Run: headless pygame with SDL's dummy video driver; simulated clock (each Clock.tick advances the game by its frame time, no real sleeping); random seed 0; keys injected as events and as key.get_pressed() state; mouse plan: one left click at the window centre at the start of phase 2, then a move to the lower-right quarter at the start of phase 3.
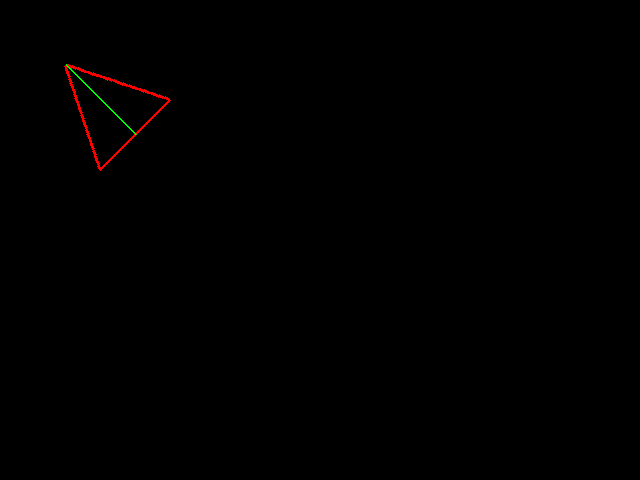
Frame 1 of 4 · flips 1–60 · no input
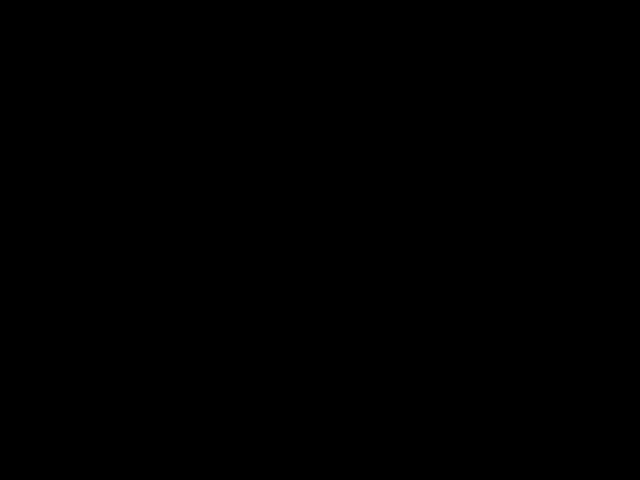
Frame 2 of 4 · flips 61–180 · clicked the window centre · tapped SPACE, RETURN · held RIGHT (→), D
Frame 3 of 4 · flips 181–300 · moved the mouse to the lower-right quarter · held DOWN (↓), S · screen unchanged from frame 2, image omitted
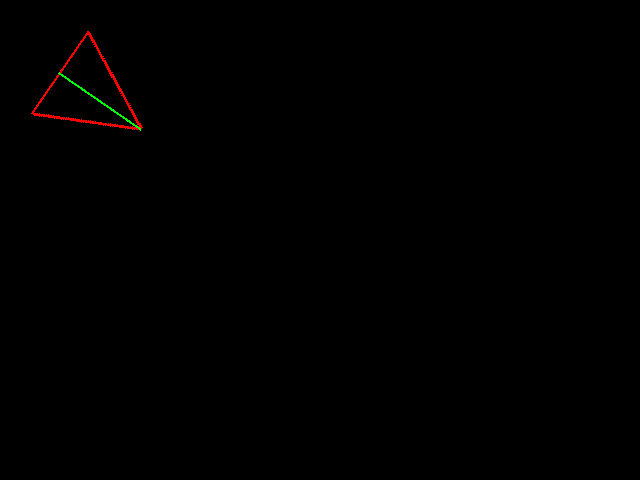
Frame 4 of 4 · flips 301–420 · held LEFT (←), A, UP (↑), W

The pygame program that drew these frames:

'''
mouse position angle. move
'''

import pygame
from pygame import Surface
import os, sys
import math

bExit = False

RED=(255,0,0)
GREEN=(0,255,0)
BLUE=(0,0,255)
BLACK=(0,0,0)

pygame.init()
pad = pygame.display.set_mode( (640,480))
pygame.display.set_caption('test')

user = Surface((100,100))
pygame.draw.polygon(user, RED, [(0,0), (100,50), (0,100)], 3)
pygame.draw.line(user, GREEN, (100,50), (0, 50), 2)
user.set_colorkey(BLACK)
pos = user.get_rect()
pos.centerx = 100
pos.centery = 100
print('pos (rect)= ', pos, ' current angle=0')

def rot_center2(image, angle):
    """rotate an image while keeping its center and size. 크기 유지. """
    orig_rect = image.get_rect()
    rot_image = pygame.transform.rotate(image, angle)
    rot_rect = orig_rect.copy()
    rot_rect.center = rot_image.get_rect().center
    rot_image = rot_image.subsurface(rot_rect).copy()
    return rot_image

def rot_center(image, rect, angle):
    """rotate an image while keeping its center. 크기 잘림."""
    rot_image = pygame.transform.rotate(image, angle)
    rot_rect = rot_image.get_rect(center=rect.center)
    return rot_image, rot_rect


clock = pygame.time.Clock()
speed = 10
while not bExit:
    for event in pygame.event.get():
        if event.type == pygame.QUIT:
            bExit=True
        elif event.type == pygame.KEYDOWN:
            if event.key == pygame.K_ESCAPE:
                bExit=True
        elif event.type == pygame.MOUSEBUTTONDOWN:
            pass
        elif event.type == pygame.MOUSEBUTTONUP:
            pass

    key = pygame.key.get_pressed()
    if key[pygame.K_a]:
        pos.centerx -= speed
    if key[pygame.K_d]:
        pos.centerx += speed
    if key[pygame.K_w]:
        pos.centery -= speed
    if key[pygame.K_s]:
        pos.centery += speed


    pad.fill(BLACK)

    mousepos = pygame.mouse.get_pos()
    # print('mousepos=', mousepos)
    angle = math.atan2(pos.centery - mousepos[1], mousepos[0] - pos.centerx)
    print('angle=', angle)
    # 각도는 라디안 0~pi, -pi, 0
    # user는 x축 방향 0도 기준으로 있음. user를 angle만큼 CCW로 회전.

    # degree로 변환 필요.
    # img = pygame.transform.rotate(user, angle*180/math.pi)
    img, rect = rot_center(user, user.get_rect(), angle*180/math.pi)
    # img = rot_center2(user, angle*180/math.pi)
    # pad.blit(img, (pos.x, pos.y) )
    rect.centerx += pos.x
    rect.centery += pos.y
    pad.blit(img, (rect.x, rect.y))

    mousedown = pygame.mouse.get_pressed()

    # 마우스 다운 상태면 선을 그림.
    if mousedown[0]:
        pygame.draw.line(pad, BLUE, mousepos, rect.center)

    # pad.blit(user, (pos.x, pos.y) )
    pygame.display.flip()
    # pygame.display.upate()
    clock.tick(60)


pygame.quit()
